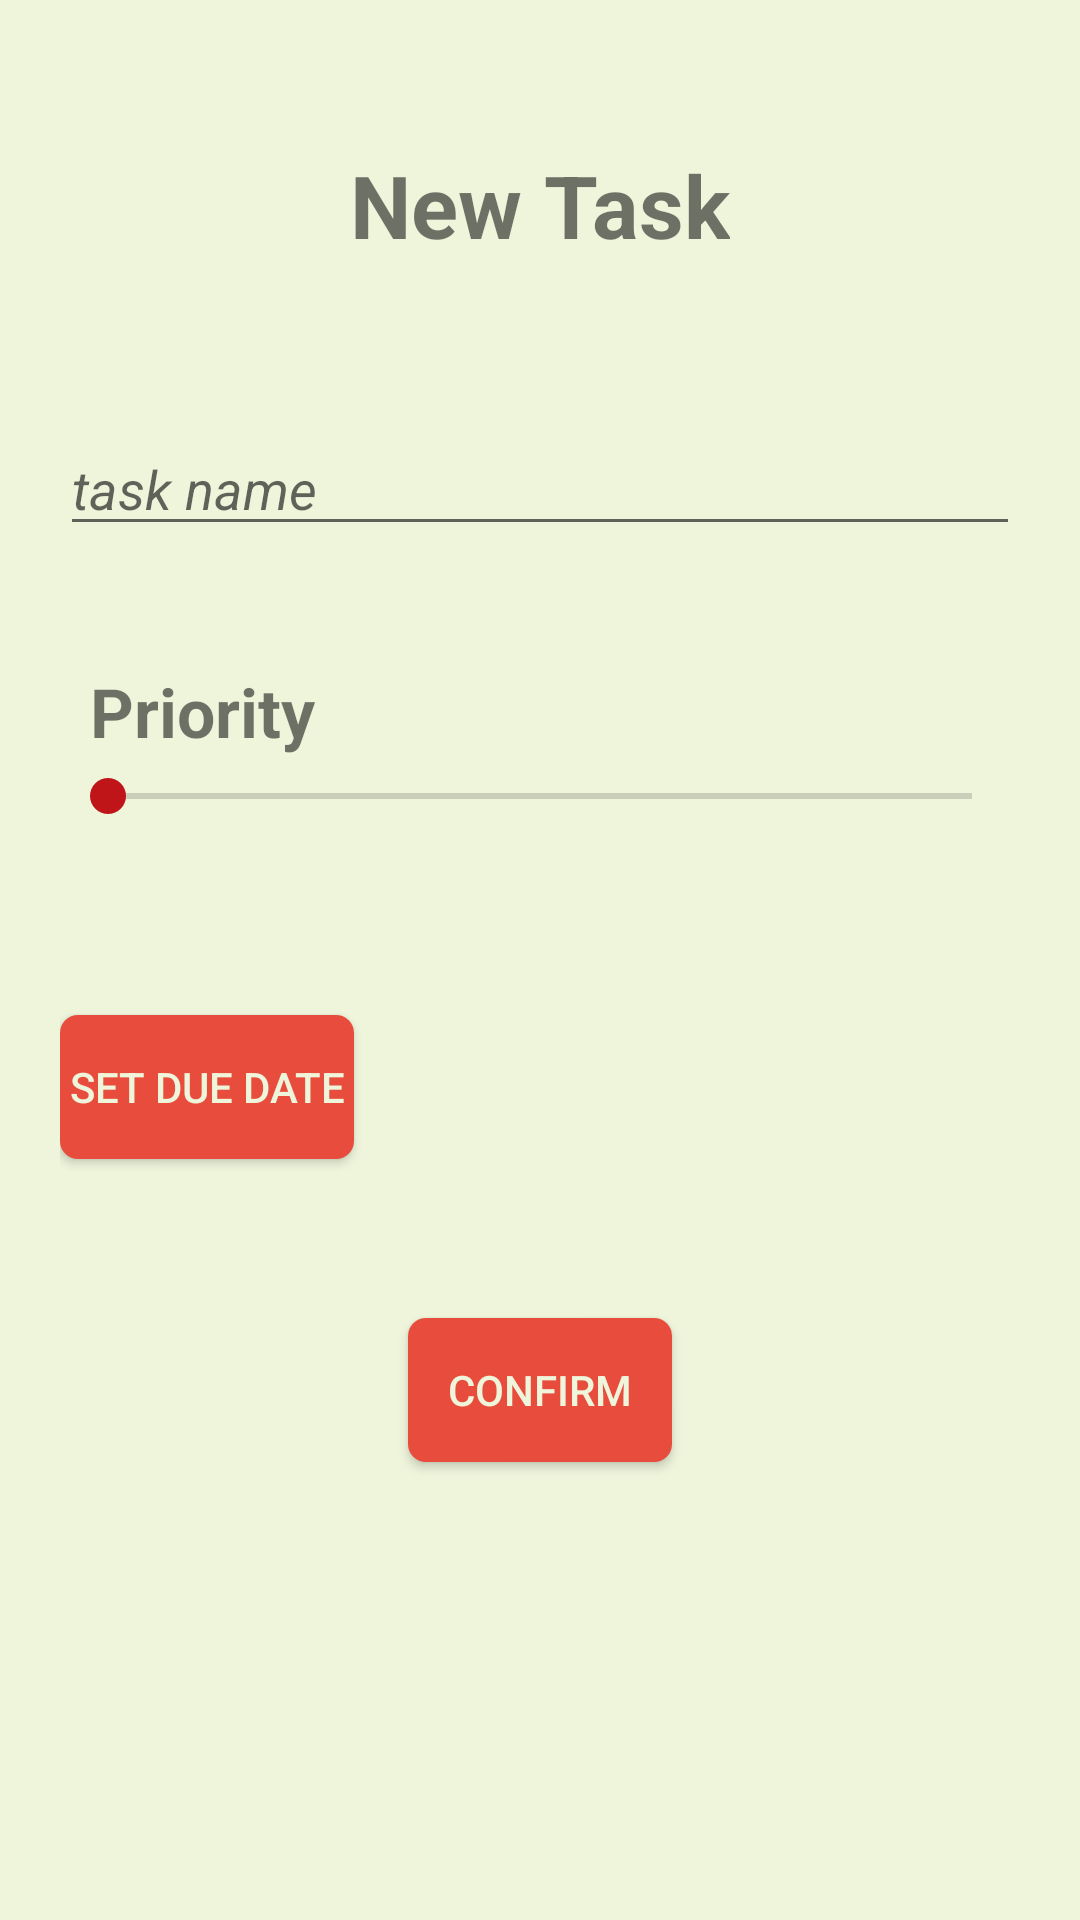

This screen was rendered from an Android layout file. Write that file and the resources it references.
<!-- AndroidManifest.xml: application theme AppTheme -->
<!-- res/layout/new_task.xml -->
<?xml version="1.0" encoding="utf-8"?>
<RelativeLayout xmlns:android="http://schemas.android.com/apk/res/android"
    android:layout_width="match_parent" android:layout_height="match_parent" android:background="#EEF5DB" android:padding="20dp">

    <TextView
        android:layout_width="wrap_content"
        android:layout_height="wrap_content"
        android:text="@string/new_task"
        android:id="@+id/txtNewTask"
        android:textSize="14pt"
        android:textStyle="bold"
        android:layout_marginTop="29dp"
        android:layout_alignParentTop="true"
        android:layout_centerHorizontal="true" />

    <EditText
        android:layout_width="match_parent"
        android:layout_height="wrap_content"
        android:id="@+id/etTaskName"
        android:layout_below="@+id/txtNewTask"
        android:layout_alignParentStart="true"
        android:hint="@string/task_name"
        android:textStyle="italic"
        android:layout_marginTop="53dp" />

    <TextView
        android:layout_width="wrap_content"
        android:layout_height="wrap_content"
        android:id="@+id/txtPriority"
        android:text="@string/priority"
        android:textSize="11pt"
        android:textStyle="bold"
        android:layout_marginLeft="10dp"
        android:layout_below="@id/etTaskName"
        android:layout_marginTop="40dp"/>

    <SeekBar
        android:layout_width="match_parent"
        android:layout_height="wrap_content"
        android:id="@+id/prioritySeekBar"
        android:layout_below="@+id/txtPriority"
        android:layout_marginTop="4dp"
        android:max="5"
        android:layout_alignParentStart="true" />

    <TextView
        android:layout_width="wrap_content"
        android:layout_height="wrap_content"
        android:id="@+id/txtNumPriority"
        android:layout_below="@+id/prioritySeekBar"
        android:layout_marginTop="5dp"
        android:layout_marginLeft="15dp"/>

    <Button
        android:layout_width="wrap_content"
        android:layout_height="wrap_content"
        android:text="@string/set_due_date"
        android:id="@+id/btSetDueDate"
        android:background="@drawable/rounded_button"
        style="@style/CustomButtonStyle"
        android:layout_alignParentStart="true"
        android:layout_marginTop="40dp"
        android:layout_below="@+id/txtNumPriority" />

    <Button
        android:layout_width="wrap_content"
        android:layout_height="wrap_content"
        android:text="@string/confirm"
        android:id="@+id/btConfirmNewTask"
        android:background="@drawable/rounded_button"
        style="@style/CustomButtonStyle"
        android:layout_below="@+id/btSetDueDate"
        android:layout_centerHorizontal="true"
        android:layout_marginTop="53dp" />


</RelativeLayout>
<!-- resources referenced by this layout -->
<resources>
  <!-- drawable rounded_button (drawable) -->
  <?xml version="1.0" encoding="utf-8"?>
  <shape xmlns:android="http://schemas.android.com/apk/res/android" android:shape="rectangle">
      <solid android:color="#E74C3C" />
      <corners android:radius="6dp"/>
  </shape>
  <string name="confirm">Confirm</string>
  <string name="new_task">New Task</string>
  <string name="priority">Priority</string>
  <string name="set_due_date">Set Due Date</string>
  <string name="task_name">task name</string>
  <style name="CustomButtonStyle">
          <item name="android:padding">3dp</item>
          <item name="android:textColor">#EEF5DB</item>
      </style>
  <style name="AppTheme" parent="Theme.AppCompat.Light.DarkActionBar">
          
          <item name="colorPrimary">@color/colorPrimary</item>
          <item name="colorPrimaryDark">@color/colorPrimaryDark</item>
          <item name="colorAccent">@color/colorAccent</item>
      </style>
  <color name="colorPrimary">#EC6851</color>
  <color name="colorPrimaryDark">#E74C3C</color>
  <color name="colorAccent">#BF1519</color>
</resources>
